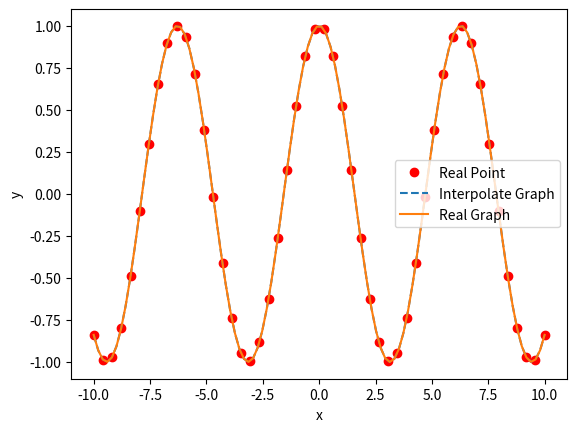

The script that saved this image:
import numpy as np
import matplotlib.pyplot as plt


x_i = []
y_i = []
A = []
a = -10
b = 10
m = 50


def f(x):
    return np.cos(x)


for i in range(m):
    x_i.append(a + (b - a) * i/(m-1))
    y_i.append(f(a + (b - a) * i/(m-1)))
    

for i in range(m):
    row = []
    for j in range(m):
        row.append(x_i[i] ** j)
    A.append(row)


sol_matrix = np.linalg.solve(A, y_i)

def interpolate(x):
    y = 0
    for i in range(m):
        y += sol_matrix[i] * (x ** i)
    return y


point_x = np.linspace(a, b, 100)
point_y = interpolate(point_x)

real_y = f(point_x)

plt.plot(x_i, y_i, "ro", label = "Real Point")
plt.plot(point_x, point_y, "--",  label = "Interpolate Graph")
plt.plot(point_x, real_y, label = "Real Graph")
plt.xlabel("x")
plt.ylabel("y")
plt.legend()
plt.show()




